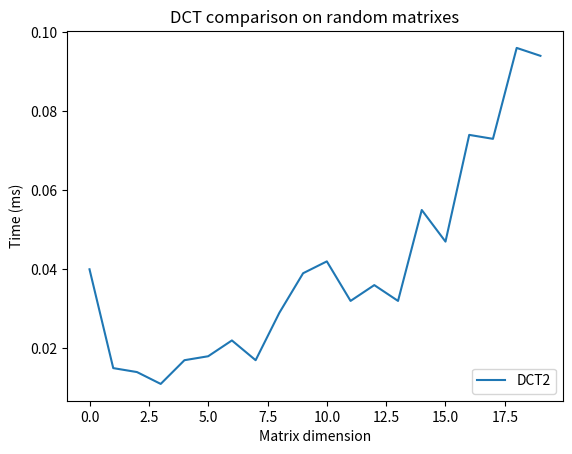

The script that saved this image:
import numpy as np
import math
import random
from scipy.fftpack import dct
from scipy.fftpack import idct
from datetime import datetime
import matplotlib.pyplot as plt

#***************************************************************DCT di tipo 2
def mydct(f):
    N = f.size
    y = np.zeros(N)

    for k in range(N):
        #normalization factor
        if k==0:
            a = np.sqrt(1/N)
        else:
            a = np.sqrt(2/N)
        sum = 0
        for i in range(N):
            c = k * math.pi * (2*i + 1) / (2*N)
            sum = sum + f[i] * np.cos(c)
        y[k] = a * sum

    return y

def myidct(f):
    N = f.size
    y = np.zeros(N)

    for j in range(N):
        sum = 0
        for k in range(N):
            #normalization factor
            if k==0:
                a = np.sqrt(1/N)
            else:
                a = np.sqrt(2/N)
            c = k * math.pi * (2*j + 1) / (2*N)
            sum = sum + f[k] * a * np.cos(c)
        y[j] = sum

    return y

#***************************************************************DCT2
def mydct2(F):
    N = F.shape[0]
    M = F.shape[1]
    Y = np.zeros((N,M))

    for k in range(N):
        for l in range(M):
            #normalization factor
            if(k==0 and l==0):
                a = np.sqrt(1/(N*M))
            elif(l==0 or k==0):
                a = np.sqrt(2/(N*M))
            else:
                a = 2/np.sqrt(N*M)
            sum=0
            for i in range(N):
                for j in range(M):
                    c1 = k * math.pi * (2*i + 1) / (2*N)
                    c2 = l * math.pi * (2*j + 1) / (2*M)
                    sum = sum + F[i,j] * np.cos(c1) * np.cos(c2)
            Y[k,l] = a * sum

    return Y

def myidct2(F):
    N = F.shape[0]
    M = F.shape[1]
    Y = np.zeros((N,M))

    for i in range(N):
        for j in range(M):
            sum=0
            for k in range(N):
                for l in range(M):
                    #normalization factor
                    if(k==0 and l==0):
                        a = np.sqrt(1/(N*M))
                    elif(l==0 or k==0):
                        a = np.sqrt(2/(N*M))
                    else:
                        a = 2/np.sqrt(N*M)
                    c1 = k * math.pi * (2*i + 1) / (2*N)
                    c2 = l * math.pi * (2*j + 1) / (2*M)
                    sum = sum + F[k,l] * a * np.cos(c1) * np.cos(c2)
            Y[i,j] = sum
    return Y

def generatorM (N):
    X = np.zeros((N,N))
    for i in range(N):
        for j in range(N):
            X[i,j] = random.randrange(0, 255)

    return X

#----------MAIN------------
if __name__ == "__main__":
    # numpy array
    x = np.array([231., 32., 233., 161., 24., 71., 140., 245.])
    print("x:\t",x)

    # apply scipy.fftpack.dct function on array x
    y = dct(x, norm='ortho') #type=2
    print("\nscipy.fftpack.dct(x):\t",y)

    w = idct(y, norm='ortho') #type=2
    print("\nscipy.fftpack.idct(y):\t",w)

    # apply mydct function on array x
    z = mydct(x)
    print("\nmydct(x):\t",z)

    w = myidct(z)
    print("\nmyidct(x):\t",w)

    # bidimensional numpy array
    X=np.array([[231., 32., 233., 161., 24., 71., 140., 245.],
               [247., 40., 248., 245., 124., 204., 36., 107.],
               [234., 202., 245., 167., 9., 217., 239., 173.],
               [193., 190., 100., 167., 43., 180., 8., 70.],
               [11., 24., 210., 177., 81., 243., 8., 112.],
               [97., 195., 203., 47., 125., 114., 165., 181.],
               [193., 70., 174., 167., 41., 30., 127., 245.],
               [87., 149., 57., 192., 65., 129., 178., 228.]])
    print("\n************************************\n\n")
    print("X:\n",X)

    Y = dct(dct(X.T, norm='ortho').T, norm='ortho') #type=2
    print("\ndct(X):\n",Y)

    W = idct(idct(Y.T, norm='ortho').T, norm='ortho') #type=2
    print("\nscipy.fftpack.idct(y):\t",W)

    # apply mydct2 function on bidimensional array X
    Z = mydct2(X)
    print("\nmydct2(X):\n",Z)

    W = myidct2(Z)
    print("\nmyidct2(Z):\n",W)

    print("\n************************************\n")

    N=20
    T1 = np.zeros(N) #
    T2 = np.zeros(N)
    for n in range (1,N+1):
        X = generatorM(n)
        #print("\nMatrix ",n,"x",n)

        begin = datetime.now()
        Y = dct(dct(X.T, norm='ortho').T, norm='ortho')
        end = datetime.now() - begin
        #print("DCT2 - Execution time: " + str(end)[6:] + " s")
        T1[n-1] = float(str(end)[6:]) * 1000
        #print(str(T1[n-1]))

        begin = datetime.now()
        Z = mydct2(X)
        end = datetime.now() - begin
        #print("MYDCT2 - Execution time: " + str(end)[6:] + " s")
        T2[n-1] = float(str(end)[6:]) * 1000
    print("\nMatrix DIM 1-",N)
    print(T1)
    print(T2)

    print(max(T1))
    print(max(T2))



    plt.plot(T1)
    #plt.plot(T2)
    plt.legend(['DCT2'], loc='lower right')

    plt.title('DCT comparison on random matrixes')
    plt.xlabel('Matrix dimension')
    plt.ylabel('Time (ms)')
    plt.show()
